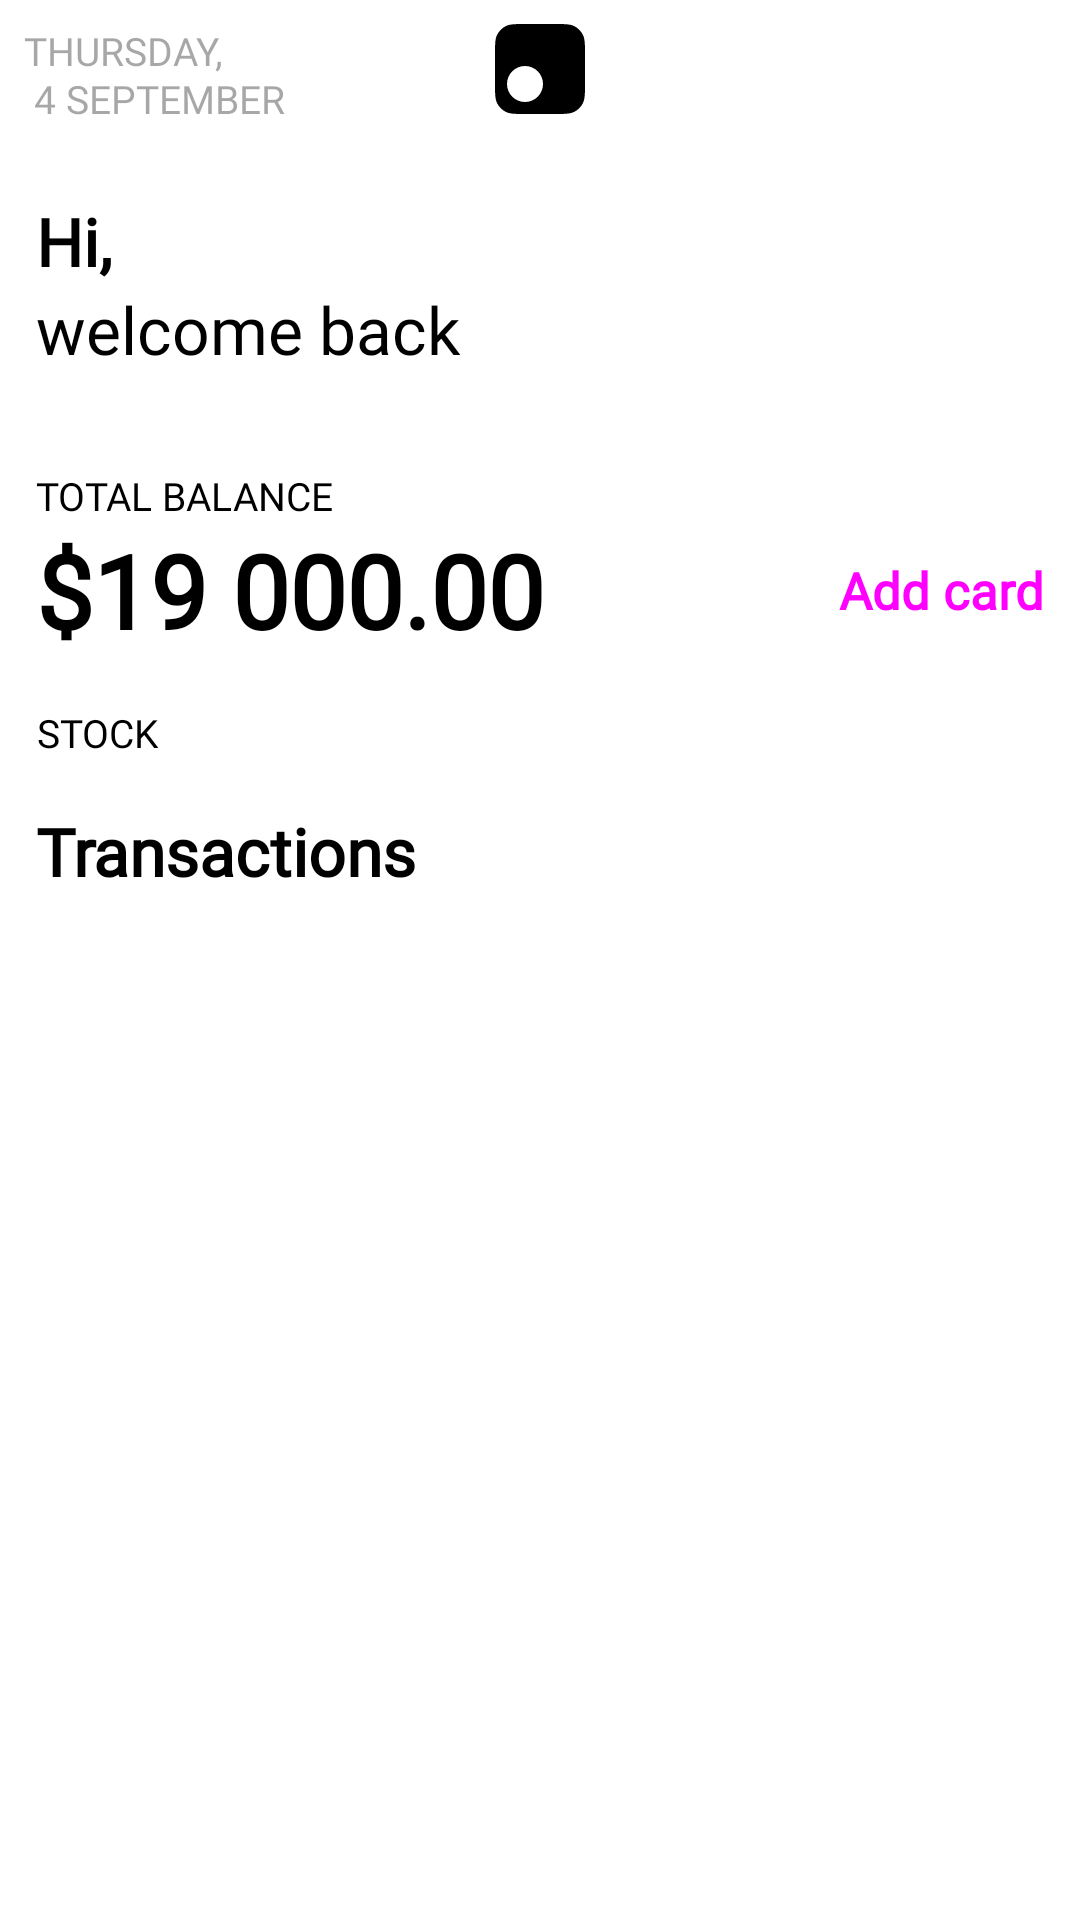

The Android layout XML behind this screen, and the referenced resources:
<!-- AndroidManifest.xml: application theme Theme.CryptoMarket -->
<!-- res/layout/fragment_main_tab.xml -->
<?xml version="1.0" encoding="utf-8"?>
<androidx.constraintlayout.widget.ConstraintLayout xmlns:android="http://schemas.android.com/apk/res/android"
    xmlns:app="http://schemas.android.com/apk/res-auto"
    xmlns:tools="http://schemas.android.com/tools"
    android:id="@+id/frameLayout2"
    android:layout_width="match_parent"
    android:layout_height="match_parent"
    tools:context=".presentation.tabs.main.MainTabFragment">

    <TextView
        android:id="@+id/tvCurrentDate"
        android:layout_width="wrap_content"
        android:layout_height="wrap_content"
        android:fontFamily="@font/sf_pro_display_regular"
        android:lineHeight="16dp"
        android:lines="2"
        android:padding="8dp"
        android:text="@string/example_date"
        android:textAllCaps="true"
        android:textColor="#66222326"
        android:textSize="13sp"
        app:layout_constraintHorizontal_chainStyle="spread_inside"
        app:layout_constraintStart_toStartOf="parent"
        app:layout_constraintTop_toTopOf="parent" />

    <ImageView
        android:id="@+id/ivAppLogoBlack"
        android:layout_width="wrap_content"
        android:layout_height="wrap_content"
        android:padding="8dp"
        android:src="@drawable/ic_app_logo_black"
        app:layout_constraintEnd_toEndOf="parent"
        app:layout_constraintStart_toStartOf="parent"
        app:layout_constraintTop_toTopOf="parent" />

    <TextView
        android:id="@+id/tvSignUp"
        android:layout_width="wrap_content"
        android:layout_height="wrap_content"
        android:layout_marginHorizontal="12dp"
        android:layout_marginTop="16dp"
        android:fontFamily="@font/sf_pro_display_regular"
        android:gravity="center"
        android:lineHeight="40dp"
        android:text="Hi,"
        android:textColor="#000000"
        android:textSize="22sp"
        android:textStyle="bold"
        app:layout_constraintStart_toStartOf="parent"
        app:layout_constraintTop_toBottomOf="@+id/tvCurrentDate" />

    <TextView
        android:id="@+id/tvWelcomeBack"
        android:layout_width="wrap_content"
        android:layout_height="wrap_content"
        android:layout_marginHorizontal="12dp"
        android:fontFamily="@font/sf_pro_display_regular"
        android:gravity="center"
        android:lineHeight="26dp"
        android:text="@string/welcome_back"
        android:textSize="22sp"
        app:layout_constraintStart_toStartOf="parent"
        app:layout_constraintTop_toBottomOf="@+id/tvSignUp" />

    <TextView
        android:id="@+id/tvTotalBalanceText"
        android:layout_width="wrap_content"
        android:layout_height="wrap_content"
        android:layout_marginHorizontal="12dp"
        android:layout_marginTop="32dp"
        android:fontFamily="@font/sf_pro_display_regular"
        android:gravity="center"
        android:lineHeight="16dp"
        android:text="@string/total_balance_main"
        android:textAllCaps="true"
        android:textSize="13sp"
        app:layout_constraintStart_toStartOf="parent"
        app:layout_constraintTop_toBottomOf="@+id/tvWelcomeBack" />

    <TextView
        android:id="@+id/tvTotalBalanceAmount"
        android:layout_width="wrap_content"
        android:layout_height="wrap_content"
        android:layout_marginHorizontal="12dp"
        android:fontFamily="@font/sf_pro_display_regular"
        android:gravity="center"
        android:lineHeight="40dp"
        android:text="$19 000.00"
        android:textColor="#000000"
        android:textSize="34sp"
        android:textStyle="bold"
        app:layout_constraintStart_toStartOf="parent"
        app:layout_constraintTop_toBottomOf="@+id/tvTotalBalanceText" />

    <Button
        android:id="@+id/btnAddCard"
        style="@style/Widget.MaterialComponents.Button.TextButton"
        android:layout_width="wrap_content"
        android:layout_height="wrap_content"
        android:layout_marginHorizontal="4dp"
        android:fontFamily="@font/sf_pro_display_regular"
        android:text="@string/add_card"
        android:textAllCaps="false"
        android:textSize="17sp"
        android:textStyle="bold"
        app:layout_constraintBottom_toBottomOf="@+id/tvTotalBalanceAmount"
        app:layout_constraintEnd_toEndOf="parent"
        app:layout_constraintTop_toTopOf="@+id/tvTotalBalanceAmount" />

    <androidx.recyclerview.widget.RecyclerView
        android:id="@+id/rvCreditCards"
        android:layout_width="match_parent"
        android:layout_height="wrap_content"
        app:layout_constraintEnd_toEndOf="parent"
        app:layout_constraintStart_toStartOf="parent"
        app:layout_constraintTop_toBottomOf="@+id/tvTotalBalanceAmount" />

    <TextView
        android:id="@+id/tvStockText"
        android:layout_width="wrap_content"
        android:layout_height="wrap_content"
        android:layout_marginHorizontal="12dp"
        android:layout_marginTop="16dp"
        android:fontFamily="@font/sf_pro_display_regular"
        android:gravity="center"
        android:lineHeight="16dp"
        android:text="@string/stock"
        android:textAllCaps="true"
        android:textSize="13sp"
        app:layout_constraintStart_toStartOf="parent"
        app:layout_constraintTop_toBottomOf="@+id/rvCreditCards" />

    <androidx.recyclerview.widget.RecyclerView
        android:id="@+id/rvStocks"
        android:layout_width="match_parent"
        android:layout_height="wrap_content"
        app:layout_constraintEnd_toEndOf="parent"
        app:layout_constraintStart_toStartOf="parent"
        app:layout_constraintTop_toBottomOf="@+id/tvStockText" />

    <Button
        android:id="@+id/btnExchange"
        style="@style/MainFragmentButton.Black"
        android:text="@string/exchange"
        android:visibility="gone"
        app:layout_constraintEnd_toStartOf="@+id/btnPay"
        app:layout_constraintHorizontal_bias="0.5"
        app:layout_constraintHorizontal_chainStyle="packed"
        app:layout_constraintStart_toStartOf="parent"
        app:layout_constraintTop_toBottomOf="@+id/rvStocks" />

    <Button
        android:id="@+id/btnPay"
        style="@style/MainFragmentButton.Purple"
        android:text="@string/pay"
        android:visibility="gone"
        app:layout_constraintEnd_toEndOf="parent"
        app:layout_constraintHorizontal_bias="0.5"
        app:layout_constraintStart_toEndOf="@+id/btnExchange"
        app:layout_constraintTop_toBottomOf="@+id/rvStocks" />

    <TextView
        android:id="@+id/tvTransactions"
        android:layout_width="wrap_content"
        android:layout_height="wrap_content"
        android:layout_marginHorizontal="12dp"
        android:fontFamily="@font/sf_pro_display_regular"
        android:gravity="center"
        android:lineHeight="40dp"
        android:paddingTop="16dp"
        android:paddingBottom="18dp"
        android:text="@string/transactions"
        android:textColor="#000000"
        android:textSize="22sp"
        android:textStyle="bold"
        app:layout_constraintStart_toStartOf="parent"
        app:layout_constraintTop_toBottomOf="@+id/btnExchange" />

    <Button
        android:id="@+id/btnSeeAll"
        style="@style/Widget.MaterialComponents.Button.TextButton"
        android:layout_width="wrap_content"
        android:layout_height="wrap_content"
        android:fontFamily="@font/sf_pro_display_regular"
        android:text="@string/see_all_main"
        android:textAllCaps="false"
        android:textSize="17sp"
        android:textStyle="bold"
        android:visibility="invisible"
        app:layout_constraintBottom_toBottomOf="@+id/tvTransactions"
        app:layout_constraintEnd_toEndOf="parent"
        app:layout_constraintTop_toTopOf="@+id/tvTransactions" />

    <androidx.recyclerview.widget.RecyclerView
        android:id="@+id/rvTransactions"
        android:layout_width="match_parent"
        android:layout_height="0dp"
        app:layout_constraintBottom_toBottomOf="parent"
        app:layout_constraintEnd_toEndOf="parent"
        app:layout_constraintStart_toStartOf="parent"
        app:layout_constraintTop_toBottomOf="@+id/tvTransactions" />

</androidx.constraintlayout.widget.ConstraintLayout>
<!-- resources referenced by this layout -->
<resources>
  <!-- drawable ic_app_logo_black (drawable) -->
  <vector xmlns:android="http://schemas.android.com/apk/res/android"
      android:width="30dp"
      android:height="30dp"
      android:viewportWidth="30"
      android:viewportHeight="30">
    <path
        android:pathData="M0.715,3.583C0,4.987 0,6.825 0,10.5V19.5C0,23.175 0,25.013 0.715,26.417C1.344,27.652 2.348,28.656 3.583,29.285C4.987,30 6.825,30 10.5,30H19.5C23.175,30 25.013,30 26.417,29.285C27.652,28.656 28.656,27.652 29.285,26.417C30,25.013 30,23.175 30,19.5V10.5C30,6.825 30,4.987 29.285,3.583C28.656,2.348 27.652,1.344 26.417,0.715C25.013,0 23.175,0 19.5,0H10.5C6.825,0 4.987,0 3.583,0.715C2.348,1.344 1.344,2.348 0.715,3.583ZM10,26C13.314,26 16,23.314 16,20C16,16.686 13.314,14 10,14C6.686,14 4,16.686 4,20C4,23.314 6.686,26 10,26Z"
        android:fillColor="@color/black"
        android:fillType="evenOdd"/>
  </vector>
  <string name="add_card">Add card</string>
  <string name="example_date">Thursday,\n 4 september</string>
  <string name="exchange">Exchange</string>
  <string name="pay">Pay</string>
  <string name="see_all_main">See all &gt;</string>
  <string name="stock">Stock</string>
  <string name="total_balance_main">total balance</string>
  <string name="transactions">Transactions</string>
  <string name="welcome_back">welcome back</string>
  <style name="MainFragmentButton.Black">
          <item name="backgroundTint">@null</item>
          <item name="android:background">@color/black</item>
      </style>
  <style name="MainFragmentButton.Purple">
          <item name="backgroundTint">@null</item>
          <item name="android:background">#664DB1</item>
      </style>
  <color name="black">#FF000000</color>
</resources>
